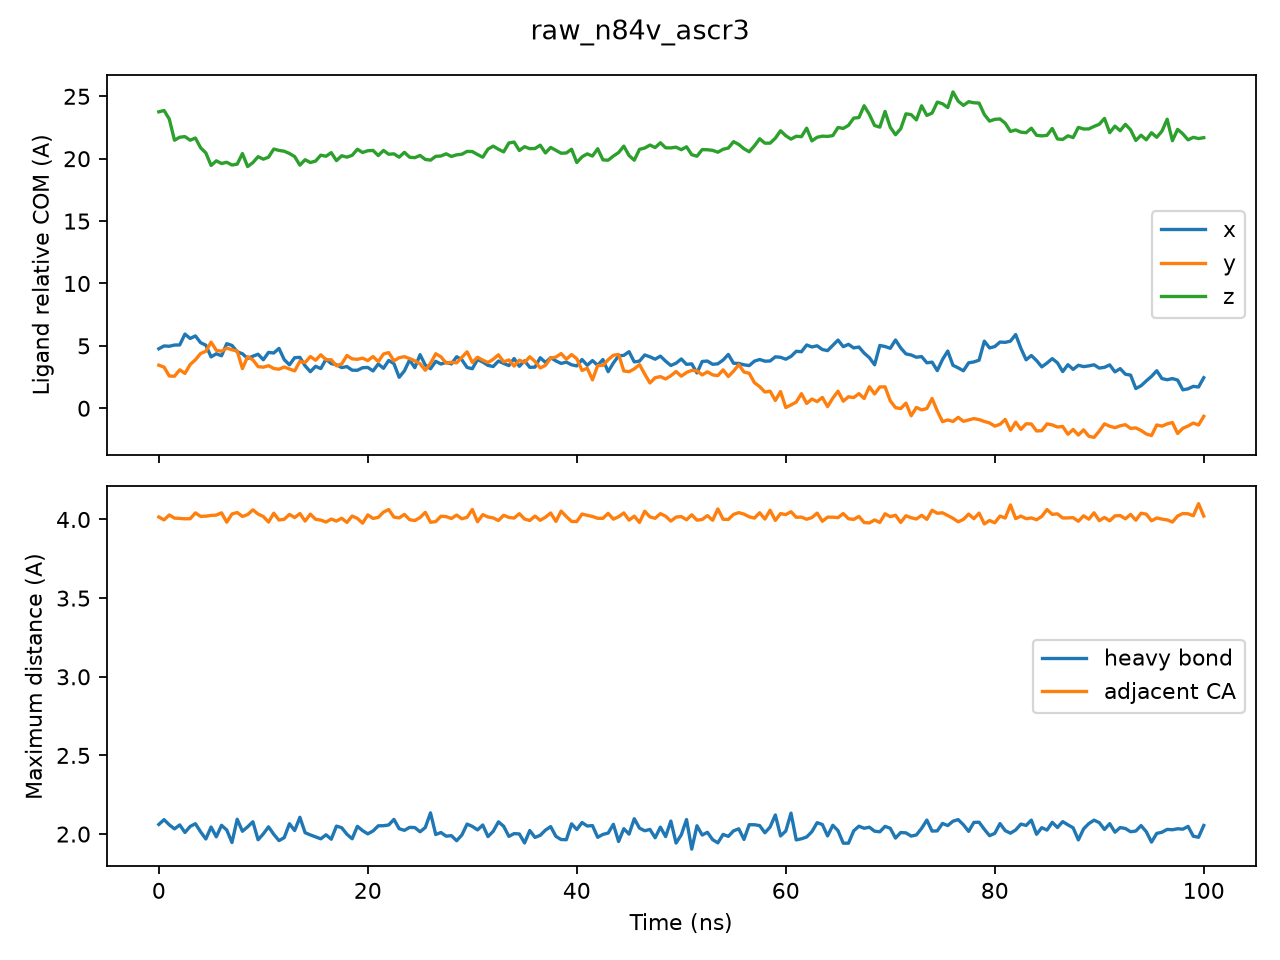

Source data for this figure (header and first rows):
time_ns, ligand_relative_com_x_A, ligand_relative_com_y_A, ligand_relative_com_z_A, heavy_bond_max_A, adjacent_CA_max_A, ligand_relative_com_step_A
0.0, 4.769, 3.454, 23.76, 2.061, 4.016, 0.0
0.5, 4.995, 3.299, 23.86, 2.092, 3.997, 0.3465
1.0, 4.97, 2.586, 23.18, 2.059, 4.029, 0.9586
1.5, 5.066, 2.567, 21.48, 2.033, 4.009, 0.3759
2.0, 5.076, 3.084, 21.72, 2.058, 4.007, 0.6251
2.5, 5.946, 2.792, 21.77, 2.01, 4.004, 0.3947
3.0, 5.594, 3.504, 21.48, 2.049, 4.005, 0.5428
3.5, 5.798, 3.888, 21.66, 2.066, 4.042, 0.4818
4.0, 5.253, 4.389, 20.87, 2.014, 4.02, 0.6358
4.5, 5.056, 4.566, 20.46, 1.969, 4.021, 0.625
5.0, 4.118, 5.299, 19.46, 2.045, 4.026, 0.6061
5.5, 4.365, 4.645, 19.83, 1.983, 4.028, 0.3896
6.0, 4.21, 4.569, 19.62, 2.056, 4.042, 0.8223
6.5, 5.178, 4.823, 19.71, 2.026, 3.983, 0.6448
7.0, 5.035, 4.686, 19.49, 1.946, 4.035, 0.5519
7.5, 4.527, 4.587, 19.56, 2.094, 4.044, 0.4069
8.0, 4.369, 3.18, 20.41, 2.018, 4.019, 0.4914
8.5, 3.995, 4.14, 19.37, 2.046, 4.031, 0.3483
9.0, 4.172, 3.879, 19.69, 2.078, 4.062, 0.1182
9.5, 4.33, 3.336, 20.16, 1.964, 4.035, 0.1212
10.0, 3.886, 3.293, 19.96, 2.001, 4.019, 0.5362
10.5, 4.478, 3.413, 20.13, 2.046, 3.984, 0.5011
11.0, 4.429, 3.187, 20.77, 1.998, 4.04, 0.3723
11.5, 4.796, 3.128, 20.67, 1.958, 3.997, 0.4095
12.0, 3.9, 3.308, 20.6, 1.977, 4.002, 0.635
12.5, 3.481, 3.147, 20.42, 2.066, 4.032, 0.1868
13.0, 4.052, 2.995, 20.17, 2.022, 4.012, 0.5947
13.5, 4.079, 3.767, 19.48, 2.107, 4.038, 0.5005
14.0, 3.401, 3.664, 19.92, 2.009, 3.99, 0.5114
14.5, 2.93, 4.147, 19.69, 1.995, 4.034, 0.4172
15.0, 3.36, 3.851, 19.81, 1.982, 4.001, 0.3879
15.5, 3.181, 4.283, 20.28, 1.97, 3.996, 0.5974
16.0, 3.931, 3.894, 20.2, 1.996, 3.984, 0.2968
16.5, 3.58, 3.887, 20.48, 1.967, 4.003, 0.4187
17.0, 3.489, 3.404, 19.85, 2.051, 3.99, 0.402
17.5, 3.257, 3.552, 20.24, 2.04, 4.008, 0.6063
18.0, 3.34, 4.229, 20.12, 1.999, 3.982, 0.4585
18.5, 3.054, 3.958, 20.27, 1.97, 4.022, 0.1015
19.0, 3.044, 3.926, 20.76, 2.049, 4.007, 0.2134
19.5, 3.247, 4.014, 20.5, 2.022, 3.977, 0.3121
20.0, 3.271, 3.821, 20.64, 2.001, 4.029, 0.5258
20.5, 2.993, 4.148, 20.66, 2.02, 4.007, 0.2235
21.0, 3.549, 3.742, 20.25, 2.052, 4.014, 0.3742
21.5, 3.202, 4.349, 20.66, 2.053, 4.047, 0.6774
22.0, 3.833, 4.464, 20.36, 2.058, 4.063, 0.9404
22.5, 3.574, 3.799, 20.39, 2.093, 4.015, 0.8045
23.0, 2.482, 4.053, 20.12, 2.034, 4.01, 0.6894
23.5, 2.996, 4.134, 20.51, 2.024, 4.032, 0.6141
24.0, 3.874, 3.986, 20.12, 2.043, 3.999, 0.2357
24.5, 3.252, 3.801, 20.08, 2.041, 3.993, 0.6318
25.0, 4.294, 3.565, 20.26, 2.015, 4.012, 0.2089
25.5, 3.464, 3.048, 19.94, 2.042, 4.046, 0.209
26.0, 3.168, 3.6, 19.88, 2.135, 3.982, 0.2408
26.5, 3.762, 4.371, 20.19, 1.997, 3.987, 0.6512
27.0, 3.546, 4.12, 20.22, 2.01, 4.021, 0.2013
27.5, 3.68, 3.615, 20.39, 1.987, 4.018, 0.9059
28.0, 3.554, 3.683, 20.18, 1.99, 4.006, 0.8043
28.5, 4.13, 3.64, 20.31, 1.958, 4.028, 0.5744
29.0, 3.888, 4.075, 20.36, 1.994, 4.004, 0.2615
29.5, 3.272, 4.523, 20.59, 2.063, 4.014, 0.1959
... 141 more rows
